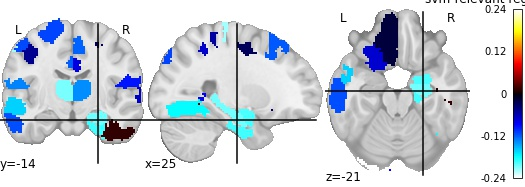

Data behind this chart, as committed beside it:
, region, feat_importance
0, 17Networks_LH_VisCent_ExStr_1, -0.2442
1, 17Networks_LH_VisCent_Striate_1, -0.08652
2, 17Networks_LH_VisCent_ExStr_3, -0.1233
3, 17Networks_LH_VisCent_ExStr_5, -0.1593
4, 17Networks_LH_VisPeri_ExStrInf_3, -0.04678
5, 17Networks_LH_VisPeri_StriCal_1, -0.1838
6, 17Networks_LH_VisPeri_ExStrSup_2, -0.2178
7, 17Networks_LH_SomMotA_3, -0.1161
8, 17Networks_LH_SomMotA_4, -0.1142
9, 17Networks_LH_SomMotA_7, -0.1361
10, 17Networks_LH_SomMotB_Aud_3, -0.04929
11, 17Networks_LH_DorsAttnA_TempOcc_1, -0.1263
12, 17Networks_LH_DorsAttnB_PostC_1, -0.07087
13, 17Networks_LH_LimbicB_OFC_2, -0.01862
14, 17Networks_LH_LimbicA_TempPole_1, -0.07197
15, 17Networks_LH_ContA_IPS_2, 0.002015
16, 17Networks_LH_ContA_IPS_3, -0.1674
17, 17Networks_LH_ContA_PFCl_2, -0.04288
18, 17Networks_LH_ContA_Cingm_1, -0.132
19, 17Networks_LH_DefaultA_PFCd_1, 0.02144
20, 17Networks_LH_DefaultA_pCunPCC_2, -0.1227
21, 17Networks_LH_DefaultA_pCunPCC_3, -0.1175
22, 17Networks_LH_DefaultB_Temp_3, -0.1645
23, 17Networks_LH_DefaultB_Temp_4, -0.2381
24, 17Networks_LH_DefaultB_PFCv_1, -0.04898
25, 17Networks_LH_DefaultB_PFCv_3, 0.04816
26, 17Networks_LH_TempPar_2, -0.1784
27, 17Networks_RH_VisCent_ExStr_1, -0.183
28, 17Networks_RH_VisCent_ExStr_2, 0.02285
29, 17Networks_RH_VisPeri_ExStrInf_2, -0.08755
30, 17Networks_RH_VisPeri_StriCal_1, -0.2292
31, 17Networks_RH_VisPeri_ExStrSup_1, -0.113
32, 17Networks_RH_SomMotA_1, -0.1248
33, 17Networks_RH_SomMotA_4, -0.0554
34, 17Networks_RH_SomMotA_6, -0.2207
35, 17Networks_RH_SomMotB_Aud_1, -0.06329
36, 17Networks_RH_SomMotB_S2_1, -0.09729
37, 17Networks_RH_SomMotB_Cent_1, -0.07132
38, 17Networks_RH_DorsAttnA_SPL_4, -0.02938
39, 17Networks_RH_SalVentAttnA_ParOper_1, -0.07389
40, 17Networks_RH_SalVentAttnA_Ins_1, 0.002667
41, 17Networks_RH_SalVentAttnA_FrMed_2, -0.03279
42, 17Networks_RH_SalVentAttnB_Ins_2, 0.01505
43, 17Networks_RH_LimbicA_TempPole_3, -0.1972
44, 17Networks_RH_LimbicA_TempPole_4, -0.121
45, 17Networks_RH_ContC_pCun_1, -0.07754
46, 17Networks_RH_DefaultA_IPL_1, -0.1864
47, 17Networks_RH_DefaultA_PFCm_2, -0.004041
48, HIP-rh, -0.2087
49, AMY-rh, -0.1998
50, pTHA-rh, -0.1395
51, NAc-rh, -0.0397
52, HIP-lh, -0.2107
53, NAc-lh, -0.1025
